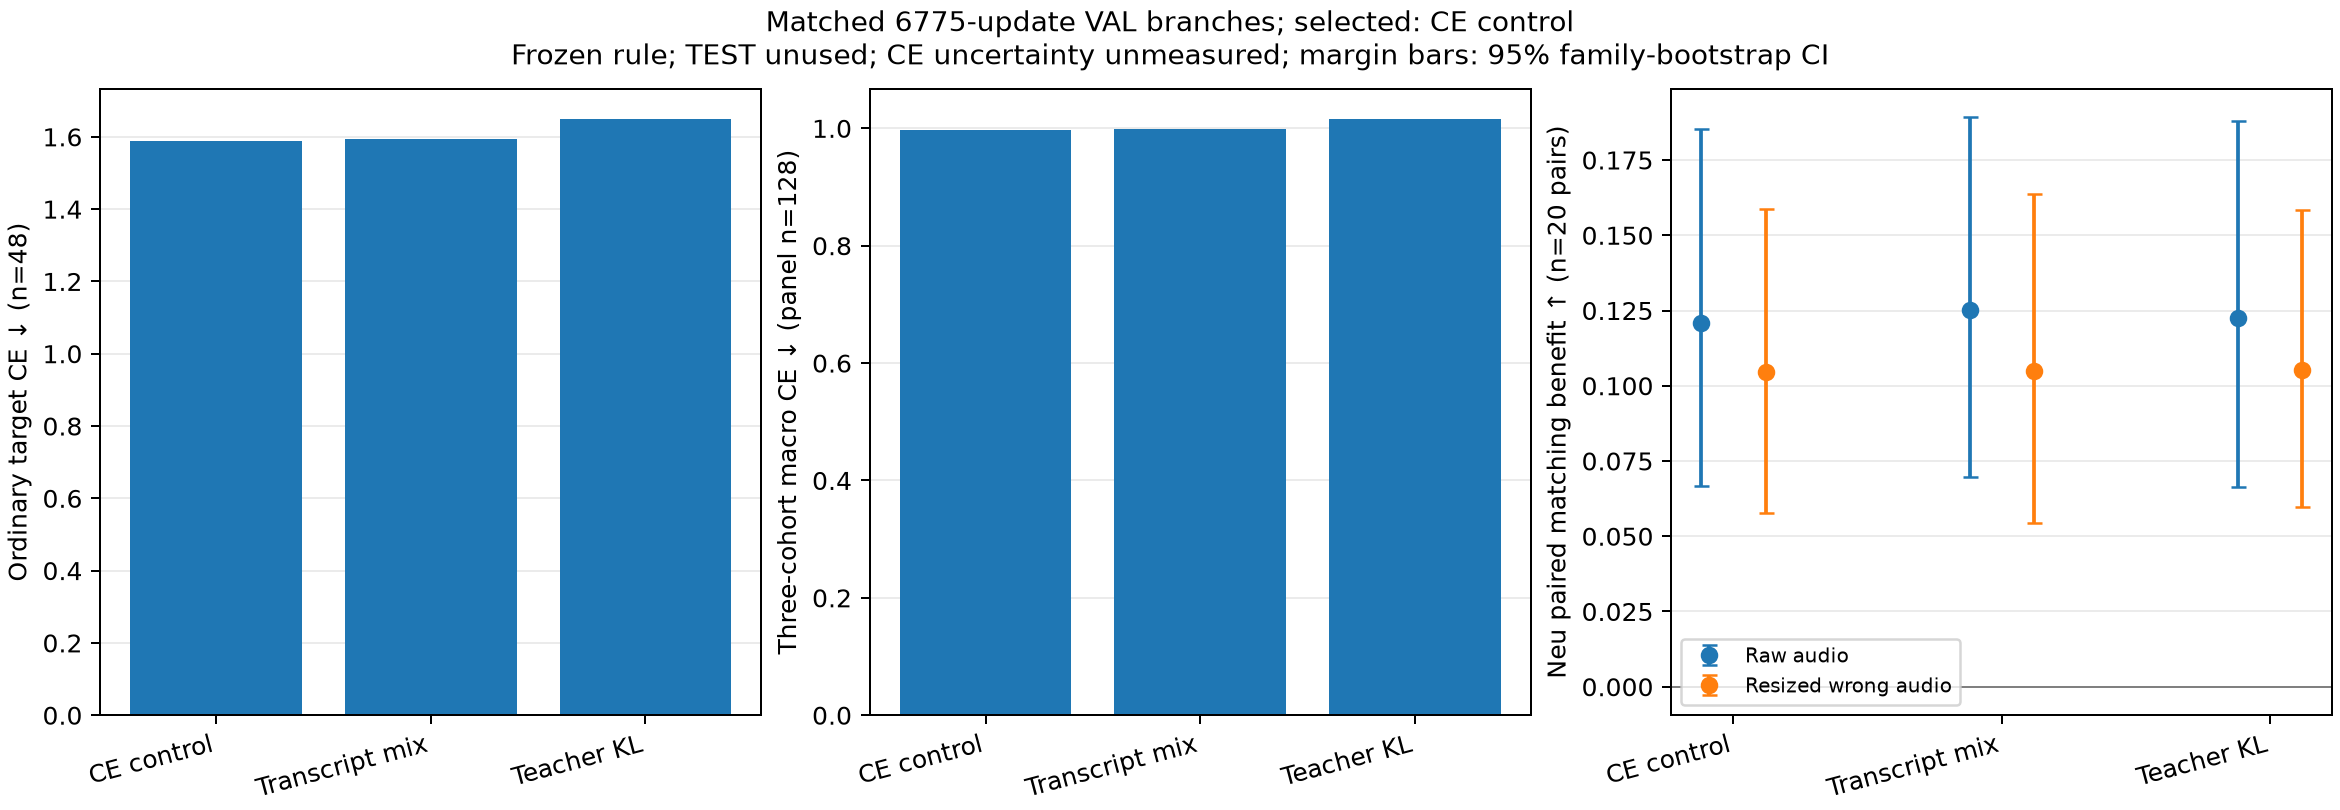

The table this chart was drawn from, first rows:
run_name, objective, ordinary_ce, old_emotional_ce, neu_ce, macro_ce, raw_neu_margin, raw_lower_95, raw_upper_95, resized_neu_margin, resized_lower_95, resized_upper_95, robust_neu_margin, strict_raw_assignment_win, tie_fraction, pairs, families, eligible, macro_band, selected
followup_mean_10hz_ce_control_6775, response_ce, 1.588, 0.7655, 0.6393, 0.9977, 0.1208, 0.06679, 0.1853, 0.1046, 0.05779, 0.1587, 0.1046, 0.95, 0.0, 20, 20, True, True, True
followup_mean_10hz_transcript30_6775, transcript_mixture, 1.594, 0.7604, 0.6424, 0.9989, 0.1252, 0.0698, 0.1892, 0.1048, 0.05448, 0.1638, 0.1048, 0.85, 0.0, 20, 20, True, True, False
followup_mean_10hz_ordinarykl_6775, ordinary_response_kl, 1.651, 0.7558, 0.6436, 1.017, 0.1225, 0.06629, 0.1879, 0.1052, 0.05979, 0.1583, 0.1052, 0.85, 0.0, 20, 20, False, False, False
